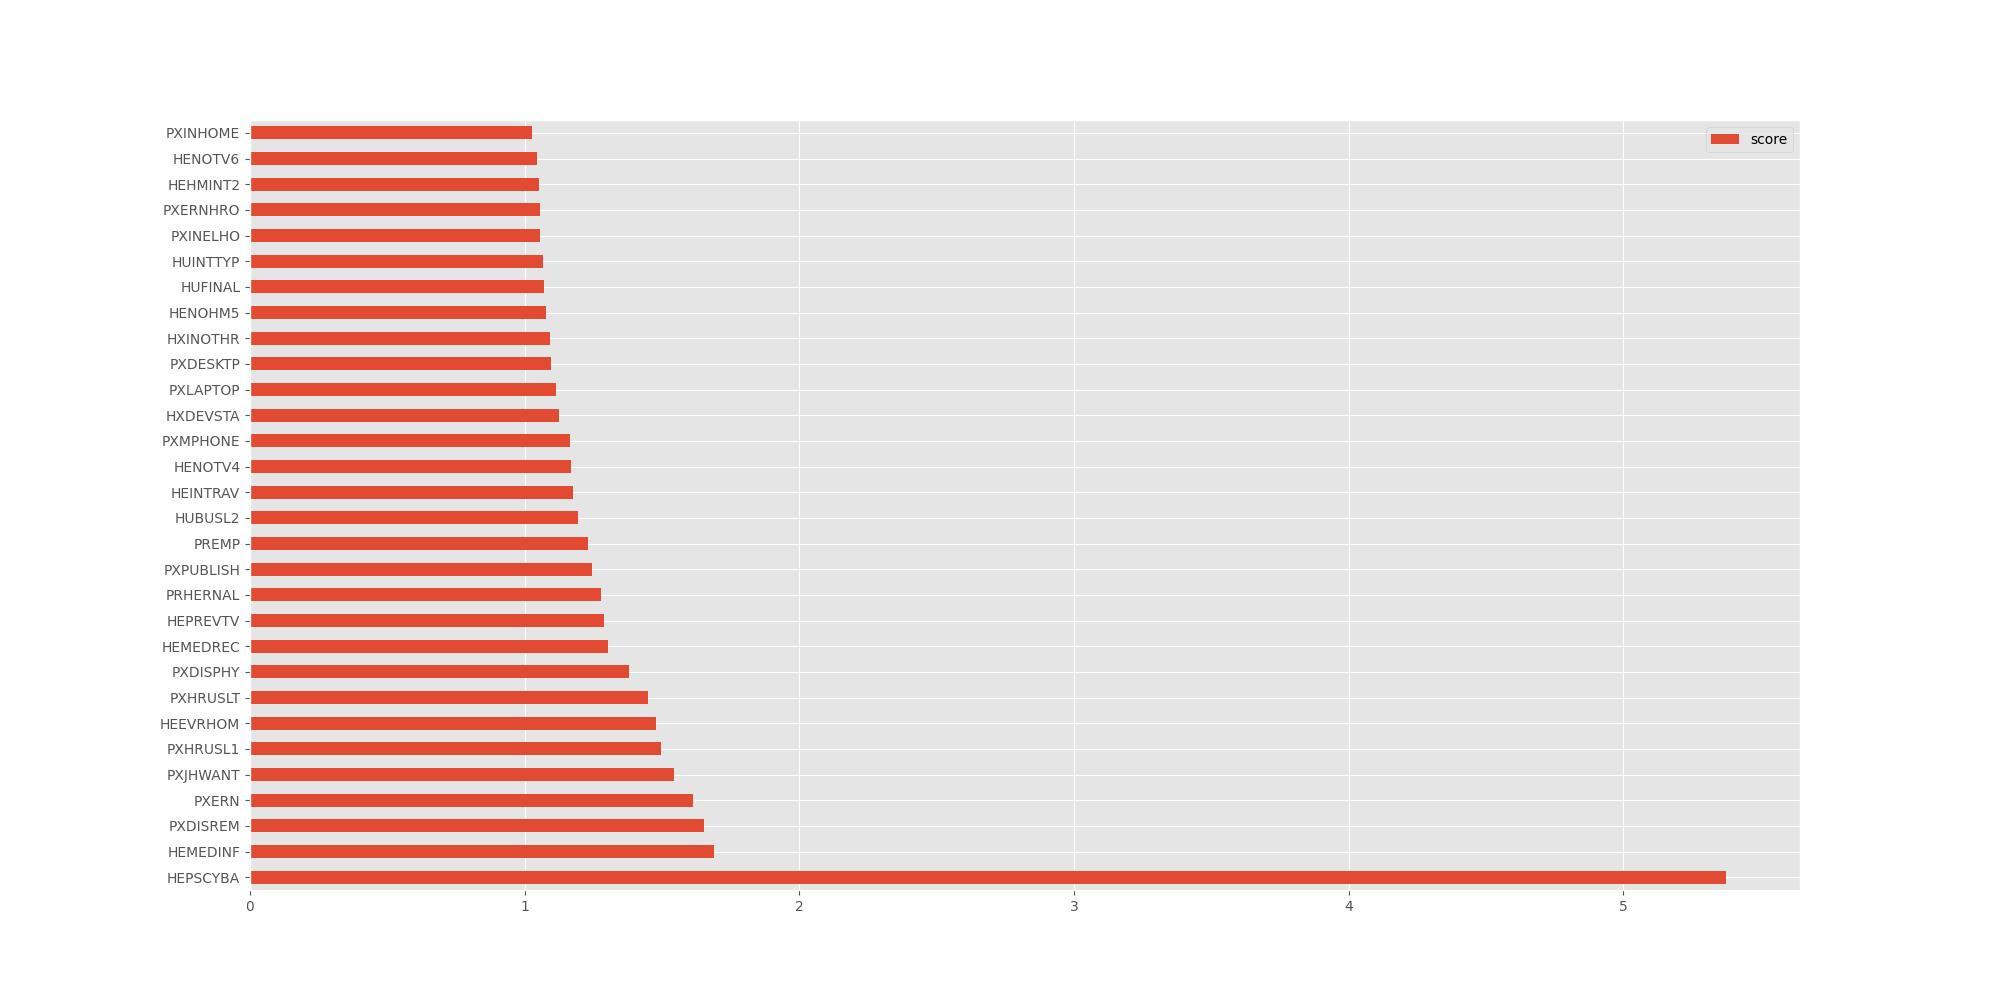

Values plotted in this chart, from the file beside it:
, score
HEPSCYBA, 5.374
HEMEDINF, 1.691
PXDISREM, 1.651
PXERN, 1.614
PXJHWANT, 1.545
PXHRUSL1, 1.495
HEEVRHOM, 1.478
PXHRUSLT, 1.45
PXDISPHY, 1.38
HEMEDREC, 1.303
HEPREVTV, 1.287
PRHERNAL, 1.278
PXPUBLISH, 1.243
PREMP, 1.231
HUBUSL2, 1.193
HEINTRAV, 1.177
HENOTV4, 1.17
PXMPHONE, 1.165
HXDEVSTA, 1.124
PXLAPTOP, 1.116
PXDESKTP, 1.096
HXINOTHR, 1.092
HENOHM5, 1.076
HUFINAL, 1.071
HUINTTYP, 1.066
PXINELHO, 1.056
PXERNHRO, 1.056
HEHMINT2, 1.052
HENOTV6, 1.045
PXINHOME, 1.025
HELOPRCE, 0.998
HENOTV10, 0.998
STATE, 0.9884
HXPREVTV, 0.9876
PXDISEYE, 0.9872
HXNOHM1, 0.9798
PEERNCOV, 0.9767
HENOTV1, 0.9724
HEINWORK, 0.967
HENOTV5, 0.9582
PXNETCK2, 0.9487
HXLOPRCE, 0.9458
PREMPNOT, 0.9378
HXTRADTV, 0.9319
PXABSPDO, 0.9297
HENOTV3, 0.9285
PXWEARAB, 0.927
HUBUSL3, 0.9096
HEMOBDAT, 0.9086
PXRACE1, 0.8843
HEINELHO, 0.8808
HEDEVQUA, 0.8655
PREMPHRS, 0.8619
HXNOTV1, 0.859
HELAPTOP, 0.8578
PXVOICEA, 0.8499
HEHMINT1, 0.84
HEMEDMON, 0.835
HXWEARAB, 0.8284
PRDASIAN, 0.8273
... 449 more rows
